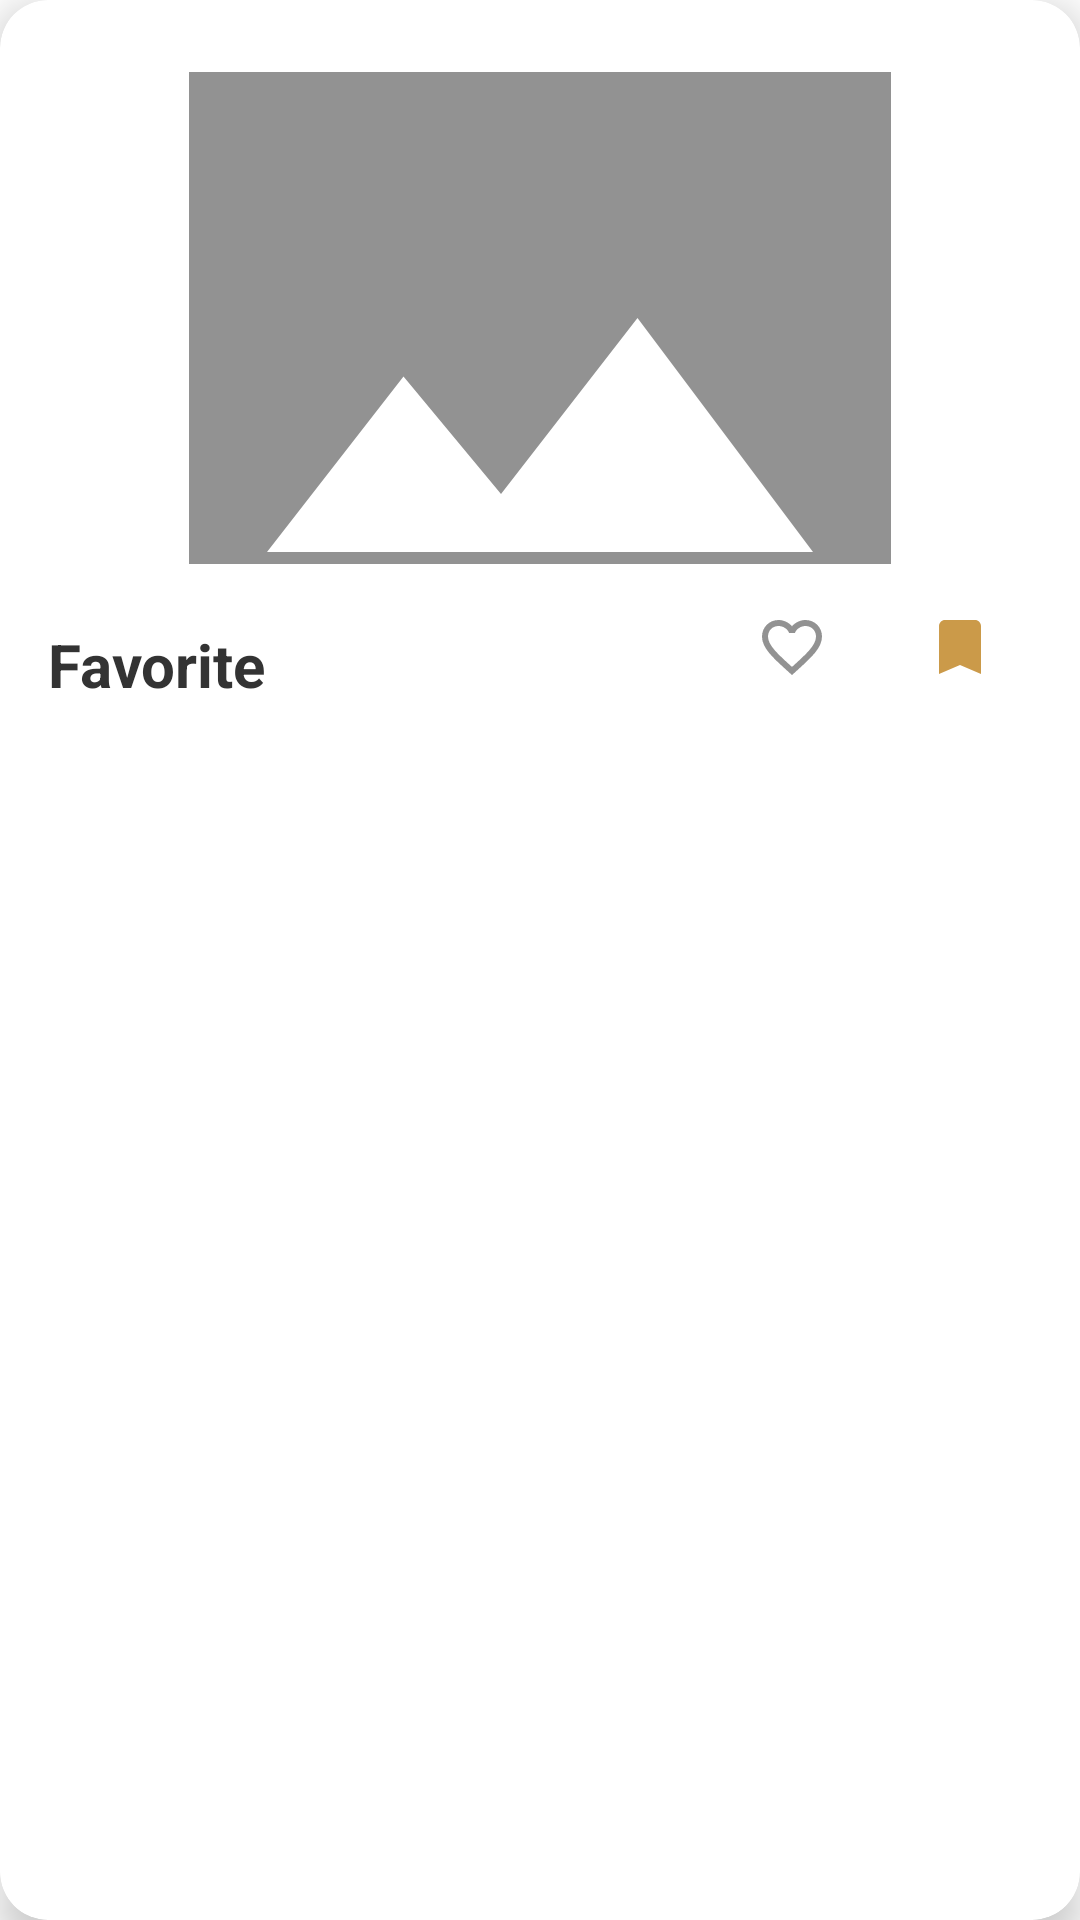

Android layout source for this screen:
<!-- AndroidManifest.xml: application theme Theme.Outfyt -->
<!-- res/layout/saved_recommendation_item.xml -->
<?xml version="1.0" encoding="utf-8"?>
<androidx.cardview.widget.CardView
    xmlns:android="http://schemas.android.com/apk/res/android"
    xmlns:app="http://schemas.android.com/apk/res-auto"
    android:layout_width="match_parent"
    android:layout_height="wrap_content"
    android:layout_margin="12dp"
    android:foreground="?android:attr/selectableItemBackground"
    android:clickable="true"
    app:cardCornerRadius="16dp"
    app:cardElevation="8dp">

    <androidx.constraintlayout.widget.ConstraintLayout
        android:layout_width="match_parent"
        android:layout_height="wrap_content"
        android:padding="16dp">

        <com.google.android.material.imageview.ShapeableImageView
            android:id="@+id/ivItemImage"
            android:layout_width="0dp"
            android:layout_height="180dp"
            android:scaleType="centerCrop"
            android:background="@color/white"
            android:src="@drawable/ic_image"
            android:padding="8dp"
            app:layout_constraintTop_toTopOf="parent"
            app:layout_constraintStart_toStartOf="parent"
            app:layout_constraintEnd_toEndOf="parent"/>

        <TextView
            android:id="@+id/tvItemName"
            android:layout_width="0dp"
            android:layout_height="wrap_content"
            android:text="@string/title_favorite"
            android:textSize="20sp"
            android:textStyle="bold"
            android:textColor="#333333"
            android:layout_marginTop="12dp"
            app:layout_constraintTop_toBottomOf="@id/ivItemImage"
            app:layout_constraintStart_toStartOf="parent"
            app:layout_constraintEnd_toStartOf="@id/containerButtons"/>

        <LinearLayout
            android:id="@+id/containerButtons"
            android:layout_width="wrap_content"
            android:layout_height="wrap_content"
            android:orientation="horizontal"
            android:paddingStart="8dp"
            app:layout_constraintTop_toBottomOf="@id/ivItemImage"
            app:layout_constraintEnd_toEndOf="parent"
            app:layout_constraintBottom_toBottomOf="@id/tvItemName">

            <ImageButton
                android:id="@+id/btnLike"
                android:layout_width="48dp"
                android:layout_height="48dp"
                android:background="?attr/selectableItemBackgroundBorderless"
                android:src="@drawable/ic_like_border"
                android:contentDescription="@string/like"/>

            <ImageButton
                android:id="@+id/btnDelete"
                android:layout_width="48dp"
                android:layout_height="48dp"
                android:layout_marginStart="8dp"
                android:background="?attr/selectableItemBackgroundBorderless"
                android:src="@drawable/ic_save_filled"
                android:contentDescription="@string/save"/>
        </LinearLayout>
    </androidx.constraintlayout.widget.ConstraintLayout>
</androidx.cardview.widget.CardView>
<!-- resources referenced by this layout -->
<resources>
  <color name="white">#FFFFFFFF</color>
  <!-- drawable ic_image (drawable) -->
  <vector xmlns:android="http://schemas.android.com/apk/res/android" android:alpha="0.43" android:height="24dp" android:tint="#000000" android:viewportHeight="24" android:viewportWidth="24" android:width="24dp">
        
      <path android:fillColor="@android:color/white" android:pathData="M21,19V5c0,-1.1 -0.9,-2 -2,-2H5c-1.1,0 -2,0.9 -2,2v14c0,1.1 0.9,2 2,2h14c1.1,0 2,-0.9 2,-2zM8.5,13.5l2.5,3.01L14.5,12l4.5,6H5l3.5,-4.5z"/>
      
  </vector>
  <!-- drawable ic_like_border (drawable) -->
  <vector xmlns:android="http://schemas.android.com/apk/res/android" android:alpha="0.43" android:height="24dp" android:tint="#000000" android:viewportHeight="24" android:viewportWidth="24" android:width="24dp">
        
      <path android:fillColor="@android:color/white" android:pathData="M16.5,3c-1.74,0 -3.41,0.81 -4.5,2.09C10.91,3.81 9.24,3 7.5,3 4.42,3 2,5.42 2,8.5c0,3.78 3.4,6.86 8.55,11.54L12,21.35l1.45,-1.32C18.6,15.36 22,12.28 22,8.5 22,5.42 19.58,3 16.5,3zM12.1,18.55l-0.1,0.1 -0.1,-0.1C7.14,14.24 4,11.39 4,8.5 4,6.5 5.5,5 7.5,5c1.54,0 3.04,0.99 3.57,2.36h1.87C13.46,5.99 14.96,5 16.5,5c2,0 3.5,1.5 3.5,3.5 0,2.89 -3.14,5.74 -7.9,10.05z"/>
      
  </vector>
  <!-- drawable ic_save_filled (drawable) -->
  <vector xmlns:android="http://schemas.android.com/apk/res/android" android:height="24dp" android:tint="#CB9A49" android:viewportHeight="24" android:viewportWidth="24" android:width="24dp">
        
      <path android:fillColor="@android:color/white" android:pathData="M17,3H7c-1.1,0 -1.99,0.9 -1.99,2L5,21l7,-3 7,3V5c0,-1.1 -0.9,-2 -2,-2z"/>
      
  </vector>
  <string name="like">Like</string>
  <string name="save">Save</string>
  <string name="title_favorite">Favorite</string>
  <style name="Theme.Outfyt" parent="Theme.MaterialComponents.DayNight.DarkActionBar">
          
          <item name="colorPrimary">@color/coklatTua</item>
          <item name="colorPrimaryVariant">@color/darkbrown</item>
          <item name="colorOnPrimary">@color/white</item>
          
          <item name="colorSecondary">@color/coklat</item>
          <item name="colorSecondaryVariant">@color/teal_700</item>
          <item name="colorOnSecondary">@color/black</item>
          
          <item name="android:statusBarColor">?attr/colorPrimaryVariant</item>
  
          
  
  
  
  
      </style>
  <color name="coklatTua">#CD9B4A</color>
  <color name="darkbrown">#B17513</color>
  <color name="coklat">#CFC1A4</color>
  <color name="teal_700">#FF018786</color>
  <color name="black">#FF000000</color>
</resources>
